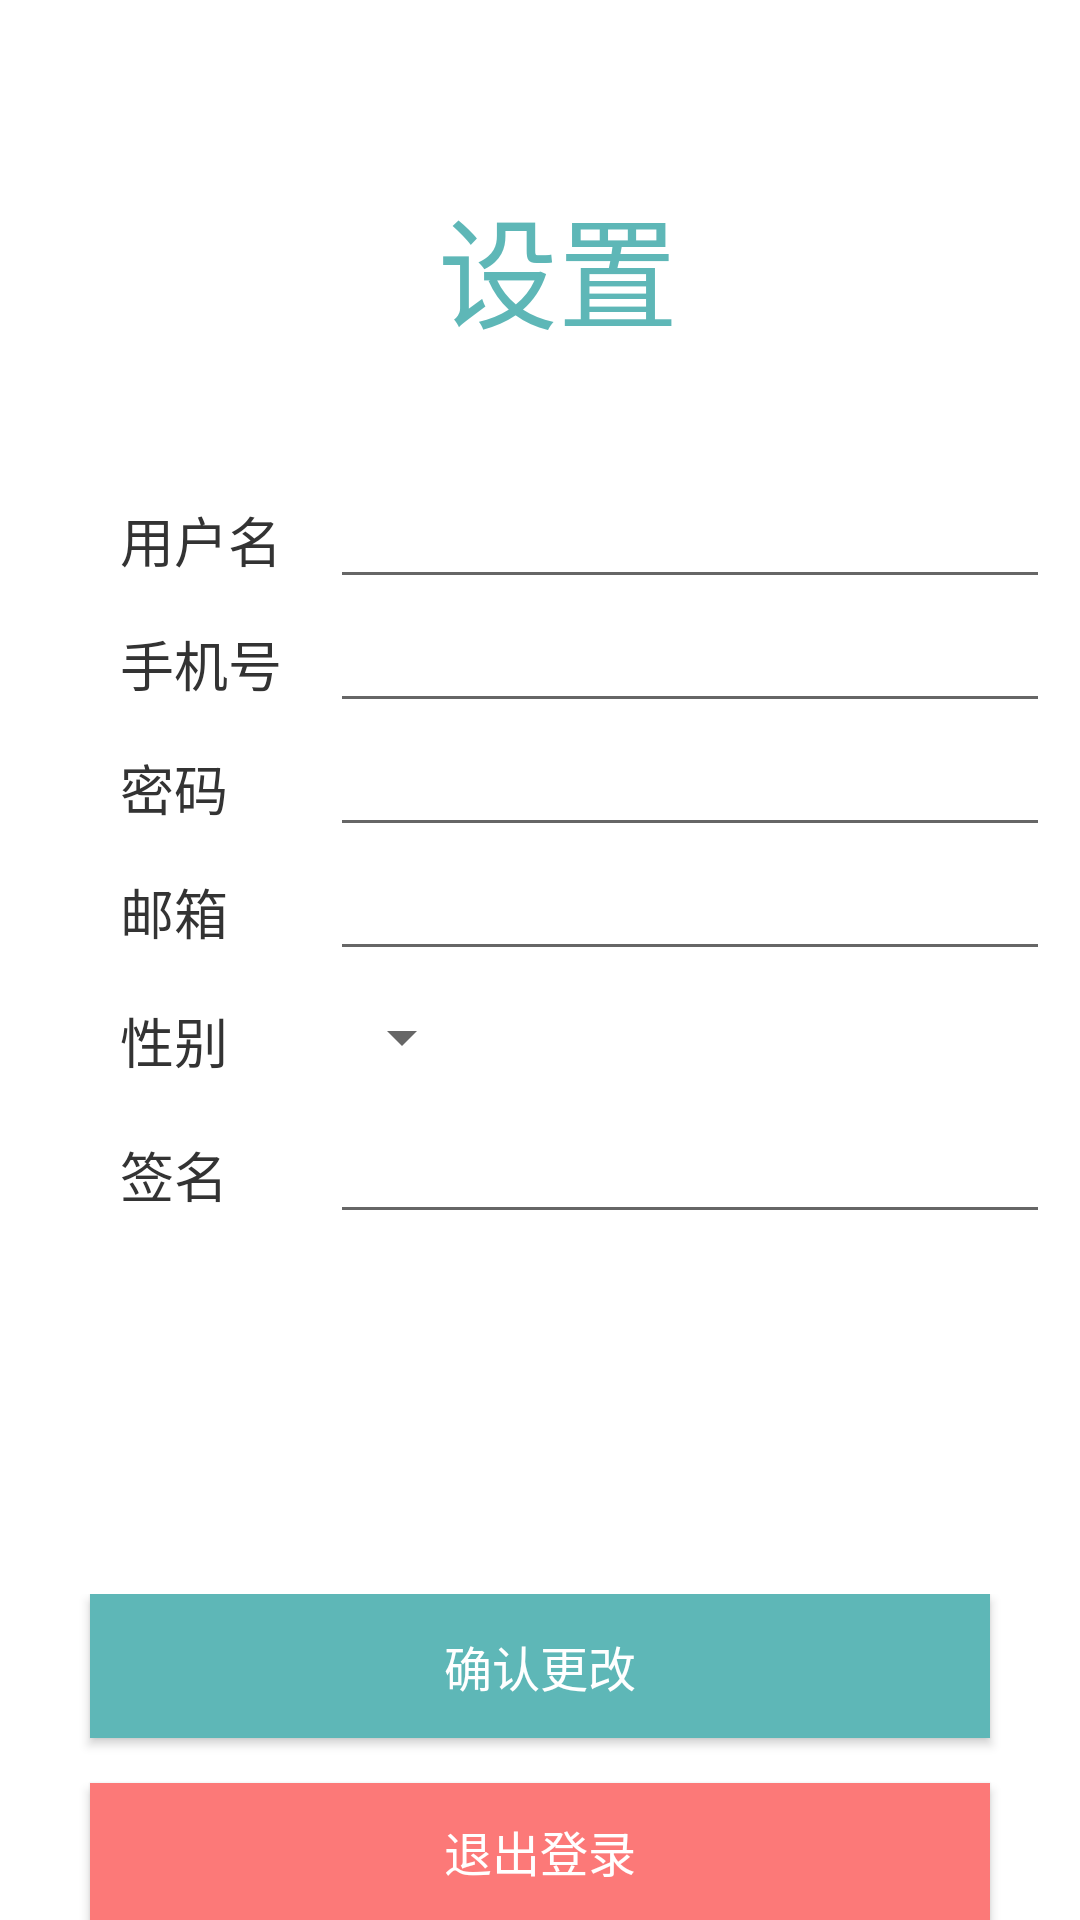

Reconstruct the res/layout file that produces this screen, plus the resources it refers to.
<!-- AndroidManifest.xml: application theme Theme.Memo_book -->
<!-- res/layout/activity_setting.xml -->
<?xml version="1.0" encoding="utf-8"?>

<layout>

    <LinearLayout xmlns:android="http://schemas.android.com/apk/res/android"
        xmlns:app="http://schemas.android.com/apk/res-auto"
        xmlns:tools="http://schemas.android.com/tools"
        android:layout_width="match_parent"
        android:layout_height="match_parent"
        tools:context=".Setting">

        <LinearLayout
            android:layout_width="match_parent"
            android:layout_height="wrap_content"
            android:layout_marginTop="60dp"
            android:orientation="vertical">

            <LinearLayout
                android:layout_width="match_parent"
                android:layout_height="wrap_content">

                <ImageButton
                    android:id="@+id/back"
                    android:layout_width="50dp"
                    android:layout_height="match_parent"
                    android:layout_marginLeft="32dp"
                    android:background="#00000000"
                    android:src="@drawable/back" />

                <TextView
                    style="@style/login_txt1"
                    android:layout_width="match_parent"
                    android:layout_height="wrap_content"
                    android:layout_marginRight="70dp"
                    android:text="@string/user_settings" />

            </LinearLayout>

            <LinearLayout
                android:layout_width="match_parent"
                android:layout_height="wrap_content"
                android:layout_marginTop="20dp"
                android:orientation="vertical">

                <LinearLayout
                    android:layout_width="match_parent"
                    android:layout_height="wrap_content"
                    android:layout_marginTop="20dp">

                    <TextView
                        style="@style/login_txt2"
                        android:layout_width="60dp"
                        android:layout_height="wrap_content"
                        android:text="@string/user_name" />

                    <EditText
                        android:id="@+id/name"
                        style="@style/login_edit"
                        android:layout_width="wrap_content"
                        android:layout_height="wrap_content"
                        android:focusable="false" />
                </LinearLayout>

                <LinearLayout
                    android:layout_width="match_parent"
                    android:layout_height="wrap_content">

                    <TextView
                        style="@style/login_txt2"
                        android:layout_width="60dp"
                        android:layout_height="wrap_content"
                        android:text="@string/user_phone" />

                    <EditText
                        android:id="@+id/phone"
                        style="@style/login_edit"
                        android:layout_width="wrap_content"
                        android:layout_height="wrap_content"
                        android:inputType="phone" />
                </LinearLayout>


                <LinearLayout
                    android:layout_width="match_parent"
                    android:layout_height="wrap_content">

                    <TextView
                        style="@style/login_txt2"
                        android:layout_width="60dp"
                        android:layout_height="wrap_content"
                        android:text="@string/user_pwd" />

                    <EditText
                        android:id="@+id/pswd"
                        style="@style/login_edit"
                        android:layout_width="wrap_content"
                        android:layout_height="wrap_content"
                        android:inputType="textPassword" />
                </LinearLayout>

                <LinearLayout
                    android:layout_width="match_parent"
                    android:layout_height="wrap_content">

                    <TextView
                        style="@style/login_txt2"
                        android:layout_width="60dp"
                        android:layout_height="wrap_content"
                        android:text="@string/user_email" />

                    <EditText
                        android:id="@+id/email"
                        style="@style/login_edit"
                        android:layout_width="wrap_content"
                        android:layout_height="wrap_content" />
                </LinearLayout>

                <LinearLayout
                    android:layout_width="match_parent"
                    android:layout_height="wrap_content"
                    android:layout_marginTop="10dp"
                    android:layout_marginBottom="10dp">

                    <TextView
                        style="@style/login_txt2"
                        android:layout_width="60dp"
                        android:layout_height="wrap_content"
                        android:text="@string/user_sex" />

                    <Spinner
                        android:id="@+id/gender"
                        android:layout_width="wrap_content"
                        android:layout_height="wrap_content"
                        android:layout_marginLeft="10dp" />
                </LinearLayout>


                <LinearLayout
                    android:layout_width="match_parent"
                    android:layout_height="wrap_content">

                    <TextView
                        style="@style/login_txt2"
                        android:layout_width="60dp"
                        android:layout_height="wrap_content"
                        android:text="@string/user_sign" />

                    <EditText
                        android:id="@+id/sign"
                        style="@style/login_edit"
                        android:layout_width="wrap_content"
                        android:layout_height="wrap_content" />
                </LinearLayout>


                <LinearLayout
                    android:layout_width="match_parent"
                    android:layout_height="wrap_content"
                    android:layout_marginTop="120dp"
                    android:orientation="vertical">

                    <Button
                        android:id="@+id/update"
                        style="@style/login_button"
                        android:layout_width="match_parent"
                        android:layout_height="wrap_content"
                        android:layout_gravity="center"
                        android:background="#5eb7b7"
                        android:gravity="center"
                        android:text="@string/user_comfim"
                        android:textColor="#fff" />

                    <Button
                        android:id="@+id/quit"
                        style="@style/login_button"
                        android:layout_width="match_parent"
                        android:layout_height="wrap_content"
                        android:layout_gravity="center"
                        android:layout_marginTop="15dp"
                        android:background="#fc7978"
                        android:gravity="center"
                        android:text="@string/user_logout"
                        android:textColor="#fff" />
                </LinearLayout>
            </LinearLayout>
        </LinearLayout>

    </LinearLayout>

</layout>
<!-- resources referenced by this layout -->
<resources>
  <string name="user_comfim">确认更改</string>
  <string name="user_email">邮箱</string>
  <string name="user_logout">退出登录</string>
  <string name="user_name">用户名</string>
  <string name="user_phone">手机号</string>
  <string name="user_pwd">密码</string>
  <string name="user_settings">设置</string>
  <string name="user_sex">性别</string>
  <string name="user_sign">签名</string>
  <style name="login_button">
          <item name="android:layout_marginRight">30dp</item>
          <item name="android:layout_marginLeft">30dp</item>
          <item name="android:layout_gravity">center</item>
          <item name="android:gravity">center</item>
          <item name="android:textSize">16dp</item>
      </style>
  <style name="login_edit">
          <item name="android:layout_marginLeft">10dp</item>
          <item name="android:width">240dp</item>
      </style>
  <style name="login_txt1">
          <item name="android:textSize">40dp</item>
          <item name="android:textColor">#5eb7b7</item>
          <item name="android:gravity">center</item>
      </style>
  <style name="login_txt2">
          <item name="android:textColor">#333333</item>
          <item name="android:textSize">18dp</item>
          <item name="android:layout_marginLeft">40dp</item>
      </style>
  <style name="Theme.Memo_book" parent="Theme.MaterialComponents.DayNight.DarkActionBar">
          
          <item name="colorPrimary">@color/purple_500</item>
          <item name="colorPrimaryVariant">@color/purple_700</item>
          <item name="colorOnPrimary">@color/white</item>
          
          <item name="colorSecondary">@color/teal_200</item>
          <item name="colorSecondaryVariant">@color/teal_700</item>
          <item name="colorOnSecondary">@color/black</item>
          
          <item name="android:statusBarColor">?attr/colorPrimaryVariant</item>
          
      </style>
  <color name="purple_500">#FF6200EE</color>
  <color name="purple_700">#FF3700B3</color>
  <color name="white">#FFFFFFFF</color>
  <color name="teal_200">#FF03DAC5</color>
  <color name="teal_700">#FF018786</color>
  <color name="black">#FF000000</color>
</resources>
